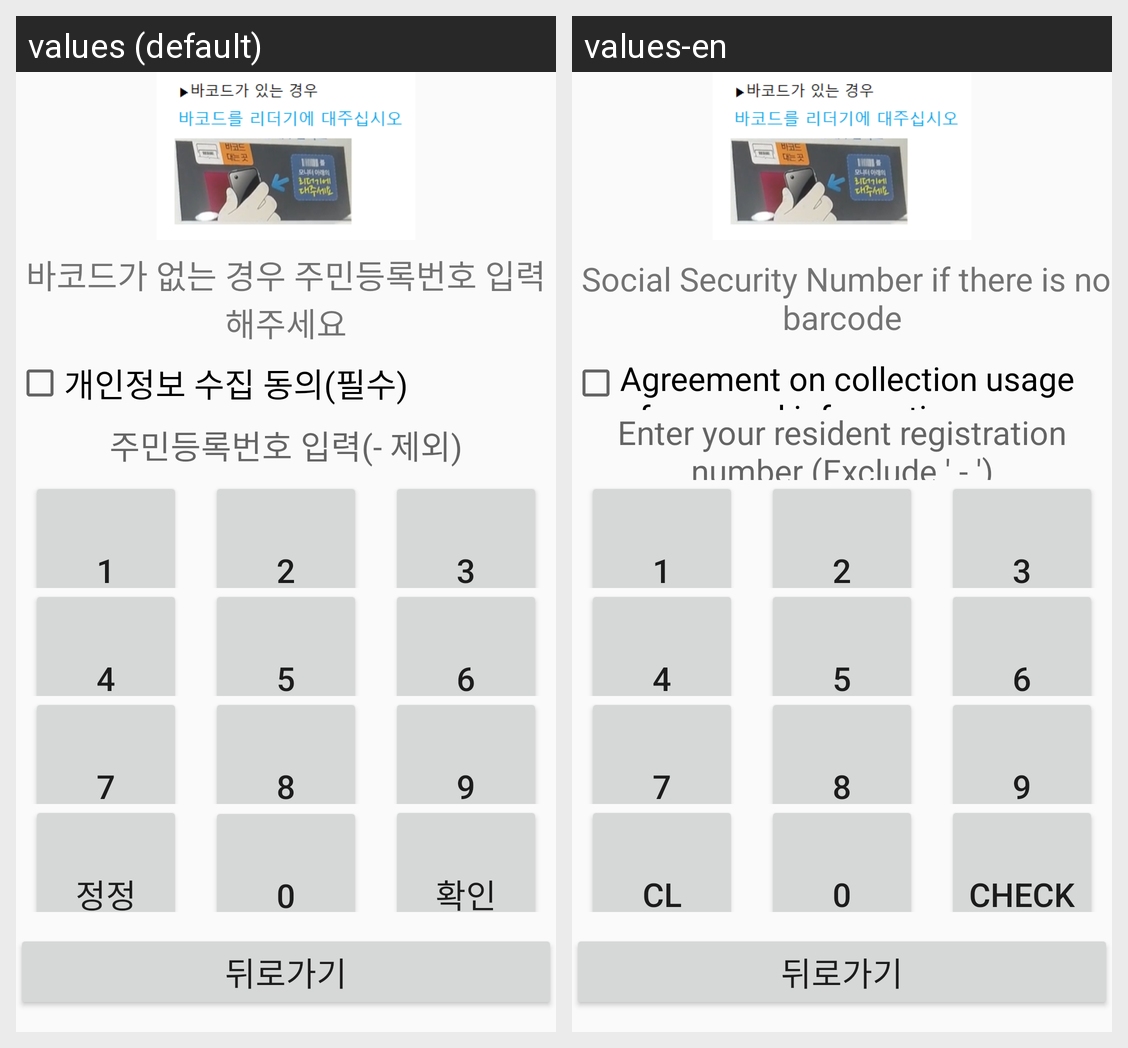

The same Android screen rendered under two of its app's locales, left to right. List the strings drawn on it with the default value and each locale's translation.
Android screen res/layout/activity_kiosk26.xml rendered under 2 locales, left to right: values (default), values-en. Device: Nexus 5 (rendered at 1080×1920; each locale shown at half size, 540×960, under a caption strip naming it); theme Theme.Kiosk.
Strings drawn on this screen, with the default value and each locale's value (text and hints the layout hard-codes, and strings that could not be matched under every locale, appear in the picture but are not listed):

hospital_list_2
  values: 바코드가 없는 경우 주민등록번호 입력해주세요
  values-en:  Social Security Number if there is no barcode

accept_personal_information
  values: 개인정보 수집 동의(필수)
  values-en: Agreement on collection usage of personal information (Essential)

ssn
  values: 주민등록번호 입력(- 제외)
  values-en: Enter your resident registration number (Exclude ' - ')

num_1_btn
  values: 1
  values-en: 1

num_2_btn
  values: 2
  values-en: 2

num_3_btn
  values: 3
  values-en: 3

num_4_btn
  values: 4
  values-en: 4

num_5_btn
  values: 5
  values-en: 5

num_6_btn
  values: 6
  values-en: 6

num_7_btn
  values: 7
  values-en: 7

num_8_btn
  values: 8
  values-en: 8

num_9_btn
  values: 9
  values-en: 9

num_CL_btn
  values: 정정
  values-en: CL

num_0_btn
  values: 0
  values-en: 0

check
  values: 확인
  values-en: Check
